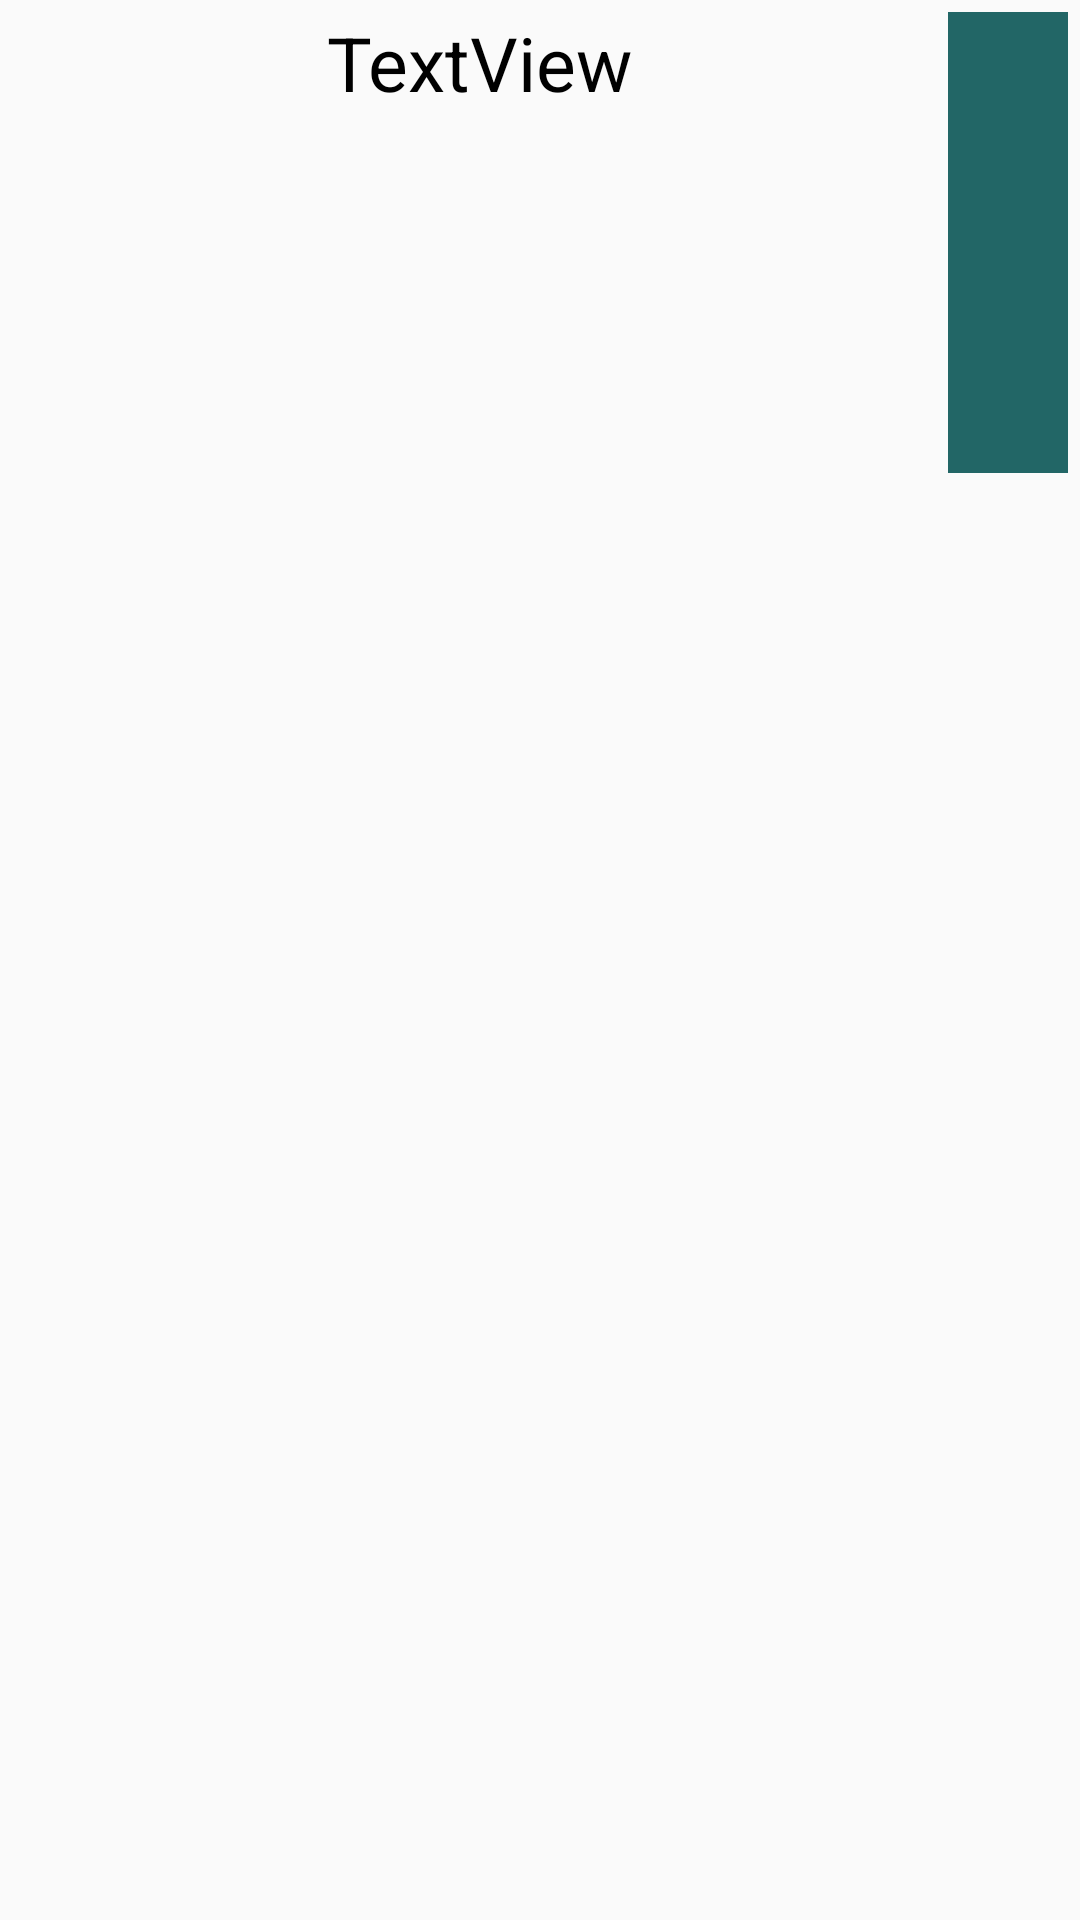

This screen was rendered from an Android layout file. Write that file and the resources it references.
<!-- AndroidManifest.xml: application theme Theme.AppCompat.Light.NoActionBar -->
<!-- res/layout/view_recycler_cities.xml -->
<?xml version="1.0" encoding="utf-8"?>
<androidx.constraintlayout.widget.ConstraintLayout
    xmlns:android="http://schemas.android.com/apk/res/android"
    xmlns:app="http://schemas.android.com/apk/res-auto"
    xmlns:tools="http://schemas.android.com/tools"
    android:layout_width="match_parent"
    android:padding="4dp"
    android:layout_height="wrap_content">

    <TextView
        android:id="@+id/view_recycler_grad"
        android:layout_width="wrap_content"
        android:layout_height="wrap_content"
        android:layout_marginBottom="8dp"
        android:textSize="25sp"
        android:textColor="#000"
        android:text="TextView"
        app:layout_constraintBottom_toTopOf="@+id/picture"
        app:layout_constraintEnd_toStartOf="@+id/view_recycler_rezerviraj"
        app:layout_constraintStart_toStartOf="parent"
        app:layout_constraintTop_toTopOf="parent" />

    <ImageButton
        android:id="@+id/view_recycler_rezerviraj"
        android:layout_width="wrap_content"
        android:layout_height="0dp"
        android:background="#226666"
        android:paddingLeft="20dp"
        android:paddingRight="20dp"
        android:src="@drawable/ic_check_mark"
        android:tint="#fff"
        app:layout_constraintBottom_toBottomOf="@+id/picture"
        app:layout_constraintEnd_toEndOf="parent"
        app:layout_constraintTop_toTopOf="parent" />

    <ImageView
        android:id="@+id/picture"
        android:layout_width="0dp"
        android:layout_height="120dp"
        android:scaleType="centerCrop"
        app:layout_constraintEnd_toStartOf="@+id/view_recycler_rezerviraj"
        app:layout_constraintHorizontal_bias="1.0"
        app:layout_constraintStart_toStartOf="parent"
        app:layout_constraintTop_toBottomOf="@+id/view_recycler_grad"
        tools:srcCompat="@tools:sample/backgrounds/scenic" />


</androidx.constraintlayout.widget.ConstraintLayout>
<!-- resources referenced by this layout -->
<resources>

</resources>
